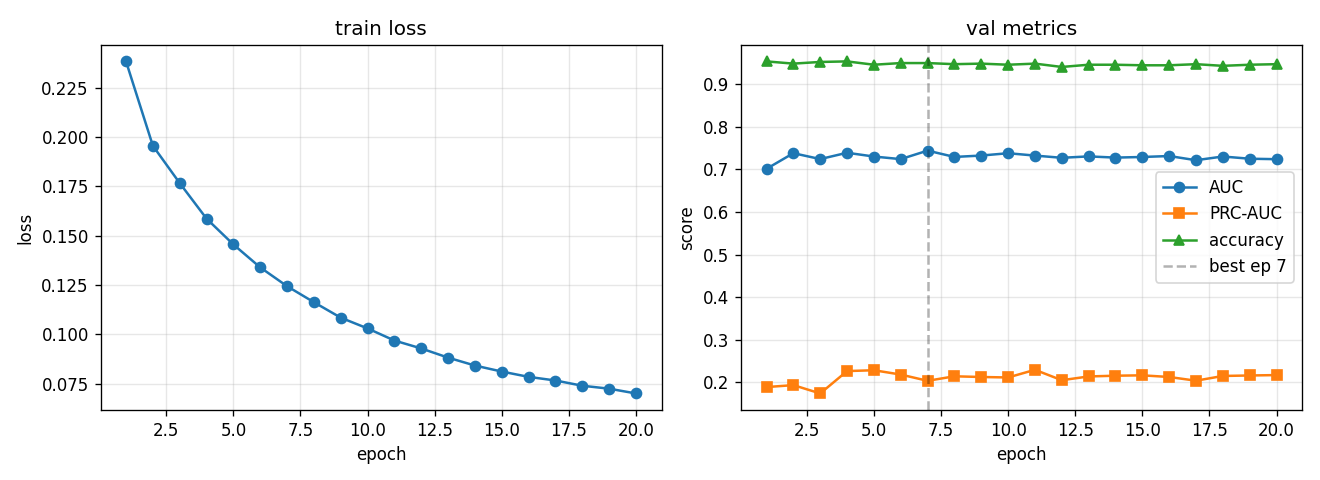

The table this chart was drawn from, first rows:
epoch, train_loss, val_auc, val_prc, val_acc, lr
1, 0.2383, 0.7011, 0.1889, 0.9531, 0.0005574
2, 0.1955, 0.7377, 0.1935, 0.9479, 0.0009969
3, 0.1766, 0.7239, 0.1739, 0.9518, 0.0008762
4, 0.1586, 0.7388, 0.2265, 0.9531, 0.0007702
5, 0.1455, 0.7299, 0.2284, 0.9453, 0.000677
6, 0.1339, 0.7238, 0.2183, 0.9492, 0.0005951
7, 0.1244, 0.7438, 0.2036, 0.9492, 0.0005231
8, 0.1162, 0.7289, 0.2142, 0.9466, 0.0004598
9, 0.1084, 0.7322, 0.2126, 0.9479, 0.0004042
10, 0.103, 0.7377, 0.2115, 0.9453, 0.0003553
11, 0.09681, 0.7321, 0.2295, 0.9479, 0.0003123
12, 0.0928, 0.7269, 0.205, 0.9401, 0.0002745
13, 0.08814, 0.7302, 0.2138, 0.9453, 0.0002413
14, 0.08413, 0.7274, 0.2156, 0.9453, 0.0002121
15, 0.08109, 0.7288, 0.2165, 0.944, 0.0001864
16, 0.07839, 0.7311, 0.2126, 0.944, 0.0001639
17, 0.07656, 0.7213, 0.2039, 0.9466, 0.000144
18, 0.0739, 0.73, 0.215, 0.9427, 0.0001266
19, 0.0724, 0.7248, 0.2161, 0.9453, 0.0001113
20, 0.06998, 0.7237, 0.2171, 0.9466, 0.0001
